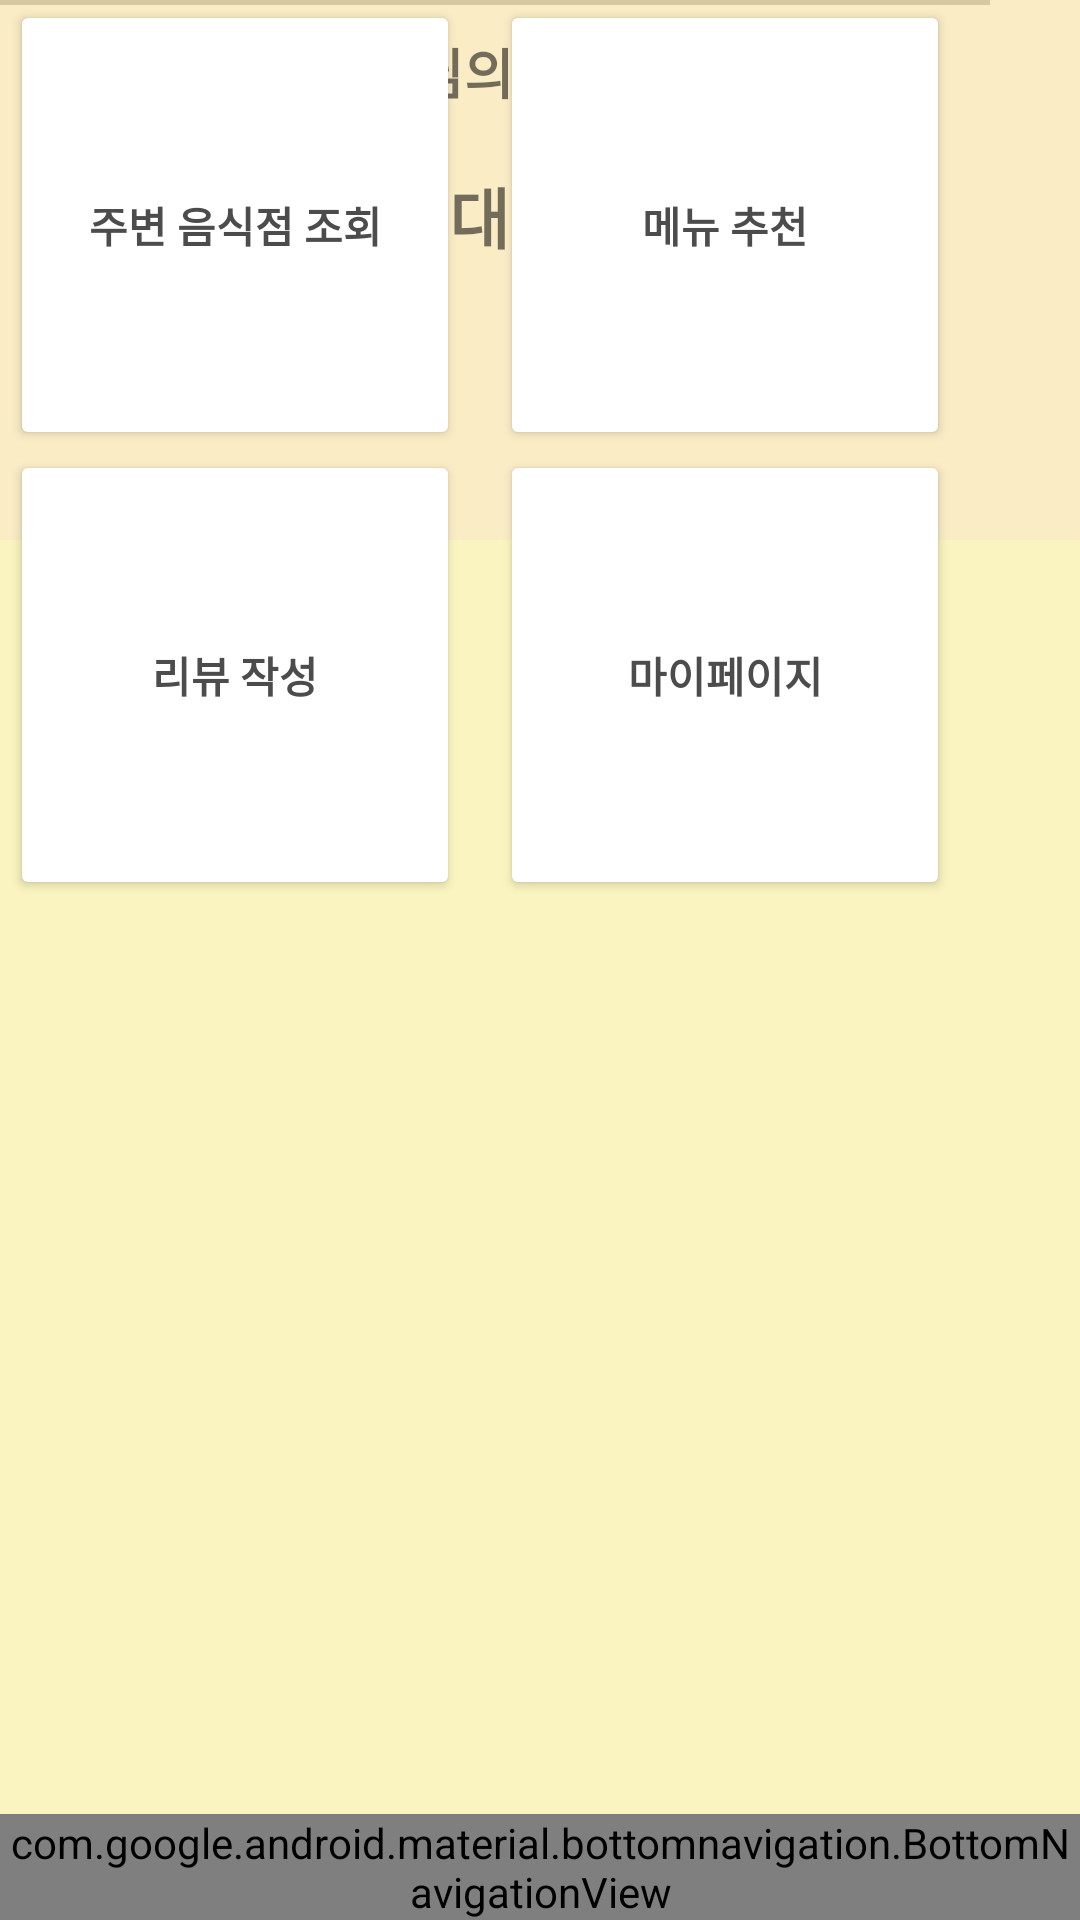

Android layout source for this screen:
<!-- AndroidManifest.xml: application theme Theme.JasonTest -->
<!-- res/layout/activity_main.xml -->
<?xml version="1.0" encoding="utf-8"?>
<androidx.constraintlayout.widget.ConstraintLayout
    xmlns:android="http://schemas.android.com/apk/res/android"
    xmlns:app="http://schemas.android.com/apk/res-auto"
    xmlns:tools="http://schemas.android.com/tools"
    android:layout_width="match_parent"
    android:layout_height="match_parent"
    android:background="#faf4c0"
    tools:context=".MainActivity">

    <LinearLayout
        android:layout_width="match_parent"
        android:layout_height="match_parent"
        android:orientation="vertical">

        <FrameLayout
            android:layout_width="match_parent"
            android:layout_height="0dp"
            android:layout_weight="1"
            android:id="@+id/container">

            <View
                android:id="@+id/view_main"
                android:layout_width="wrap_content"
                android:layout_height="180dp"
                android:background="#faecc5" />
        </FrameLayout>

        <com.google.android.material.bottomnavigation.BottomNavigationView
            android:id="@+id/bottom_navigationview"
            android:layout_width="match_parent"
            android:layout_height="wrap_content"
            android:layout_gravity="bottom"
            app:labelVisibilityMode="labeled"
            app:itemBackground="@color/white"
            app:itemIconTint="@drawable/menu_item_color"
            app:itemTextColor="@drawable/menu_item_color"
            app:menu="@menu/bottom_menu" />
    </LinearLayout>

    <LinearLayout
        android:layout_width="320dp"
        android:layout_height="96dp"
        android:gravity="center"
        android:orientation="vertical"
        tools:ignore="MissingConstraints"
        tools:layout_editor_absoluteX="45dp"
        tools:layout_editor_absoluteY="50dp">

        <LinearLayout
            android:layout_width="match_parent"
            android:layout_height="48dp"
            android:gravity="center"
            android:orientation="horizontal"
            tools:ignore="MissingConstraints">

            <TextView
                android:id="@+id/name_main"
                android:layout_width="wrap_content"
                android:layout_height="match_parent"
                android:gravity="center"
                android:text="닉네임"
                android:textSize="20dp"
                android:textStyle="bold" />

            <TextView
                android:id="@+id/txt_main"
                android:layout_width="wrap_content"
                android:layout_height="match_parent"
                android:layout_marginLeft="10dp"
                android:gravity="center"
                android:text="님의 현재 위치"
                android:textSize="18dp"
                android:textStyle="bold" />
        </LinearLayout>

        <TextView
            android:id="@+id/location_main"
            android:layout_width="wrap_content"
            android:layout_height="match_parent"
            android:gravity="center"
            android:text="인천대학교"
            android:textSize="22dp"
            android:textStyle="bold" />

    </LinearLayout>

    <View
        android:layout_width="330dp"
        android:layout_height="5px"
        android:background="#D6C8A1"
        tools:ignore="MissingConstraints"
        tools:layout_editor_absoluteX="40dp"
        tools:layout_editor_absoluteY="180dp" />

    <LinearLayout
        android:layout_width="320dp"
        android:layout_height="300dp"
        android:gravity="center"
        android:orientation="vertical"
        tools:ignore="MissingConstraints"
        tools:layout_editor_absoluteX="45dp"
        tools:layout_editor_absoluteY="220dp">

        <LinearLayout
            android:layout_width="match_parent"
            android:layout_height="150dp"
            android:gravity="center"
            android:orientation="horizontal"
            tools:ignore="MissingConstraints">

            <Button
                android:id="@+id/btn_main_list"
                android:layout_width="150dp"
                android:layout_height="match_parent"
                android:layout_marginRight="6.5dp"
                android:text="주변 음식점 조회"
                android:textStyle="bold"
                android:backgroundTint="#ffffff"
                android:textColor="#4c4c4c">

            </Button>

            <Button
                android:id="@+id/btn_main_menu"
                android:layout_width="150dp"
                android:layout_height="match_parent"
                android:layout_marginLeft="6.5dp"
                android:text="메뉴 추천"
                android:textStyle="bold"
                android:backgroundTint="#ffffff"
                android:textColor="#4c4c4c">

            </Button>

        </LinearLayout>

        <LinearLayout
            android:layout_width="match_parent"
            android:layout_height="150dp"
            android:gravity="center"
            android:orientation="horizontal"
            tools:ignore="MissingConstraints">

            <Button
                android:id="@+id/btn_main_review"
                android:layout_width="150dp"
                android:layout_height="match_parent"
                android:layout_marginRight="6.5dp"
                android:text="리뷰 작성"
                android:textStyle="bold"
                android:backgroundTint="#ffffff"
                android:textColor="#4c4c4c">
            </Button>

            <Button
                android:id="@+id/btn_main_mypage"
                android:layout_width="150dp"
                android:layout_height="match_parent"
                android:layout_marginLeft="6.5dp"
                android:text="마이페이지"
                android:textStyle="bold"
                android:backgroundTint="#ffffff"
                android:textColor="#4c4c4c">
            </Button>

        </LinearLayout>

    </LinearLayout>

</androidx.constraintlayout.widget.ConstraintLayout>
<!-- resources referenced by this layout -->
<resources>
  <style name="Theme.JasonTest" parent="Theme.MaterialComponents.DayNight.DarkActionBar">
          
          <item name="colorPrimary">@color/purple_500</item>
          <item name="colorPrimaryVariant">@color/purple_700</item>
          <item name="colorOnPrimary">@color/white</item>
          
          <item name="colorSecondary">@color/teal_200</item>
          <item name="colorSecondaryVariant">@color/teal_700</item>
          <item name="colorOnSecondary">@color/black</item>
          
          <item name="android:statusBarColor">?attr/colorPrimaryVariant</item>
          
      </style>
  <!-- not gathered from this repository: default colours our renderer supplied (Android Studio template values) -->
  <color name="purple_500">#FF6200EE</color>
  <color name="purple_700">#FF3700B3</color>
  <color name="teal_200">#FF03DAC5</color>
  <color name="teal_700">#FF018786</color>
  <color name="black">#FF000000</color>
  <color name="white">#FFFFFFFF</color>
</resources>
